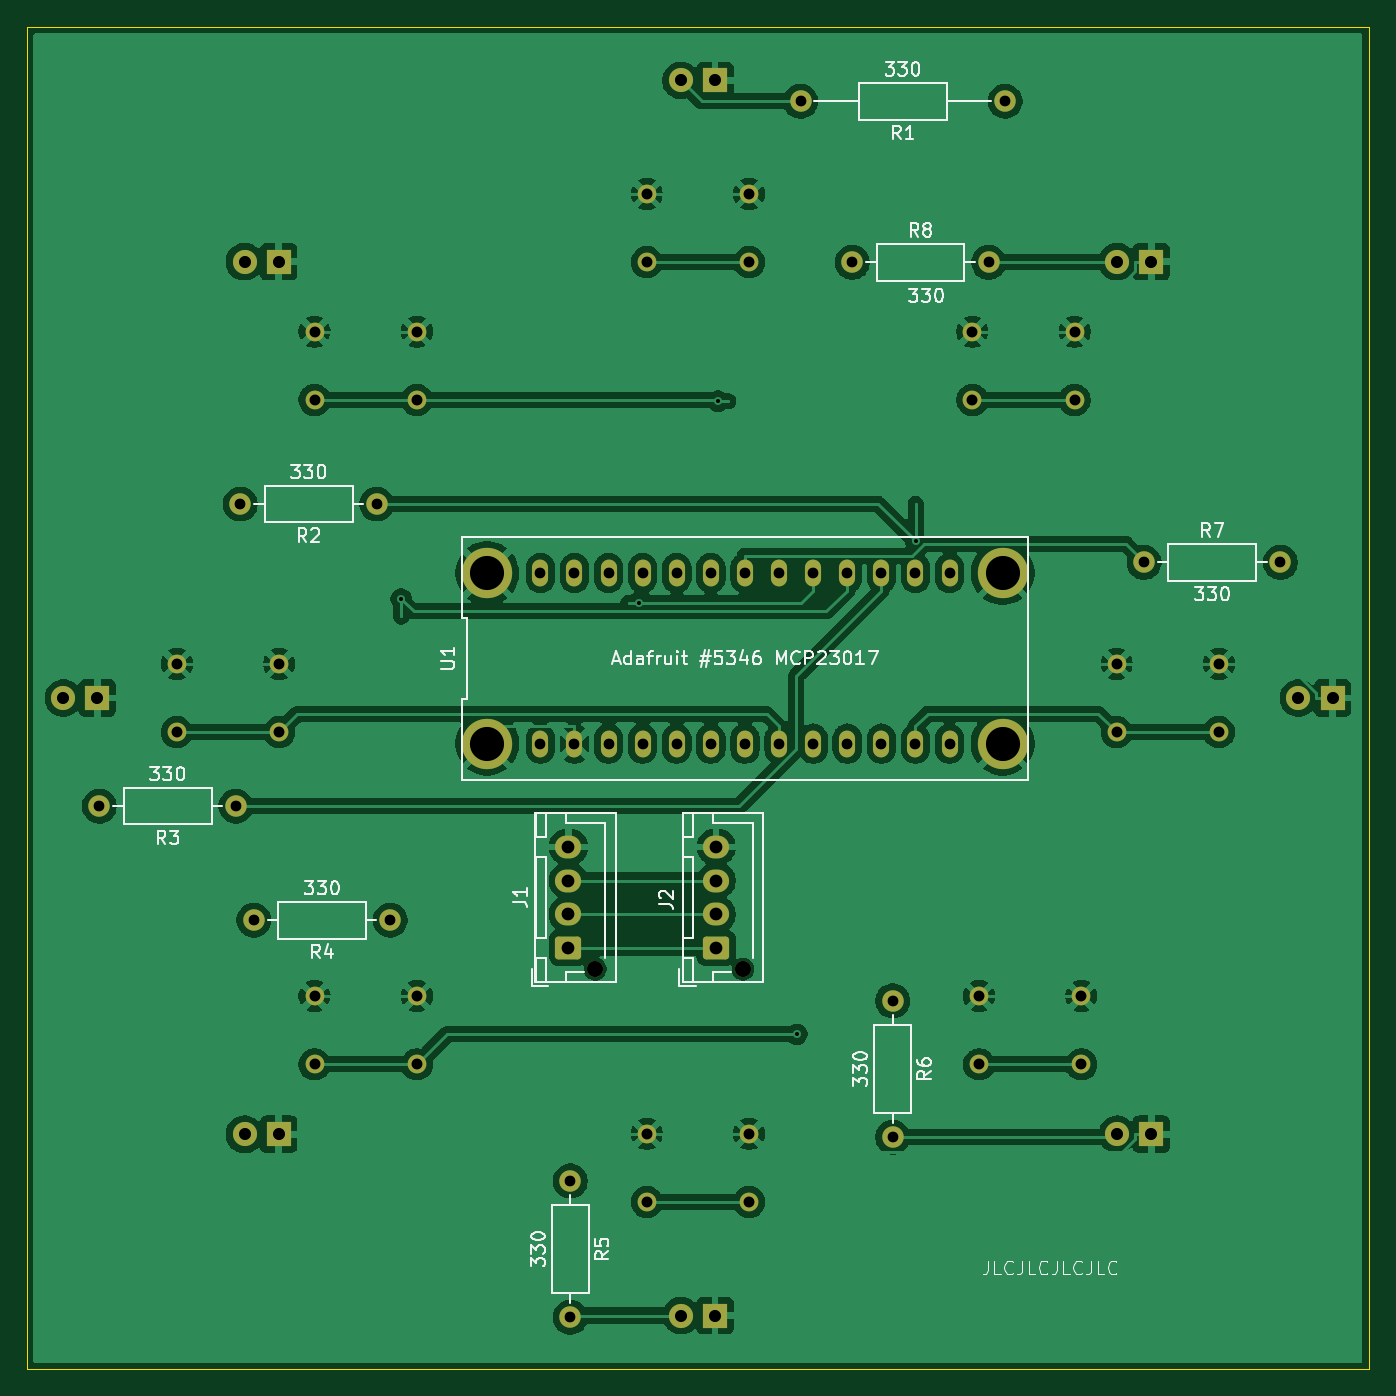
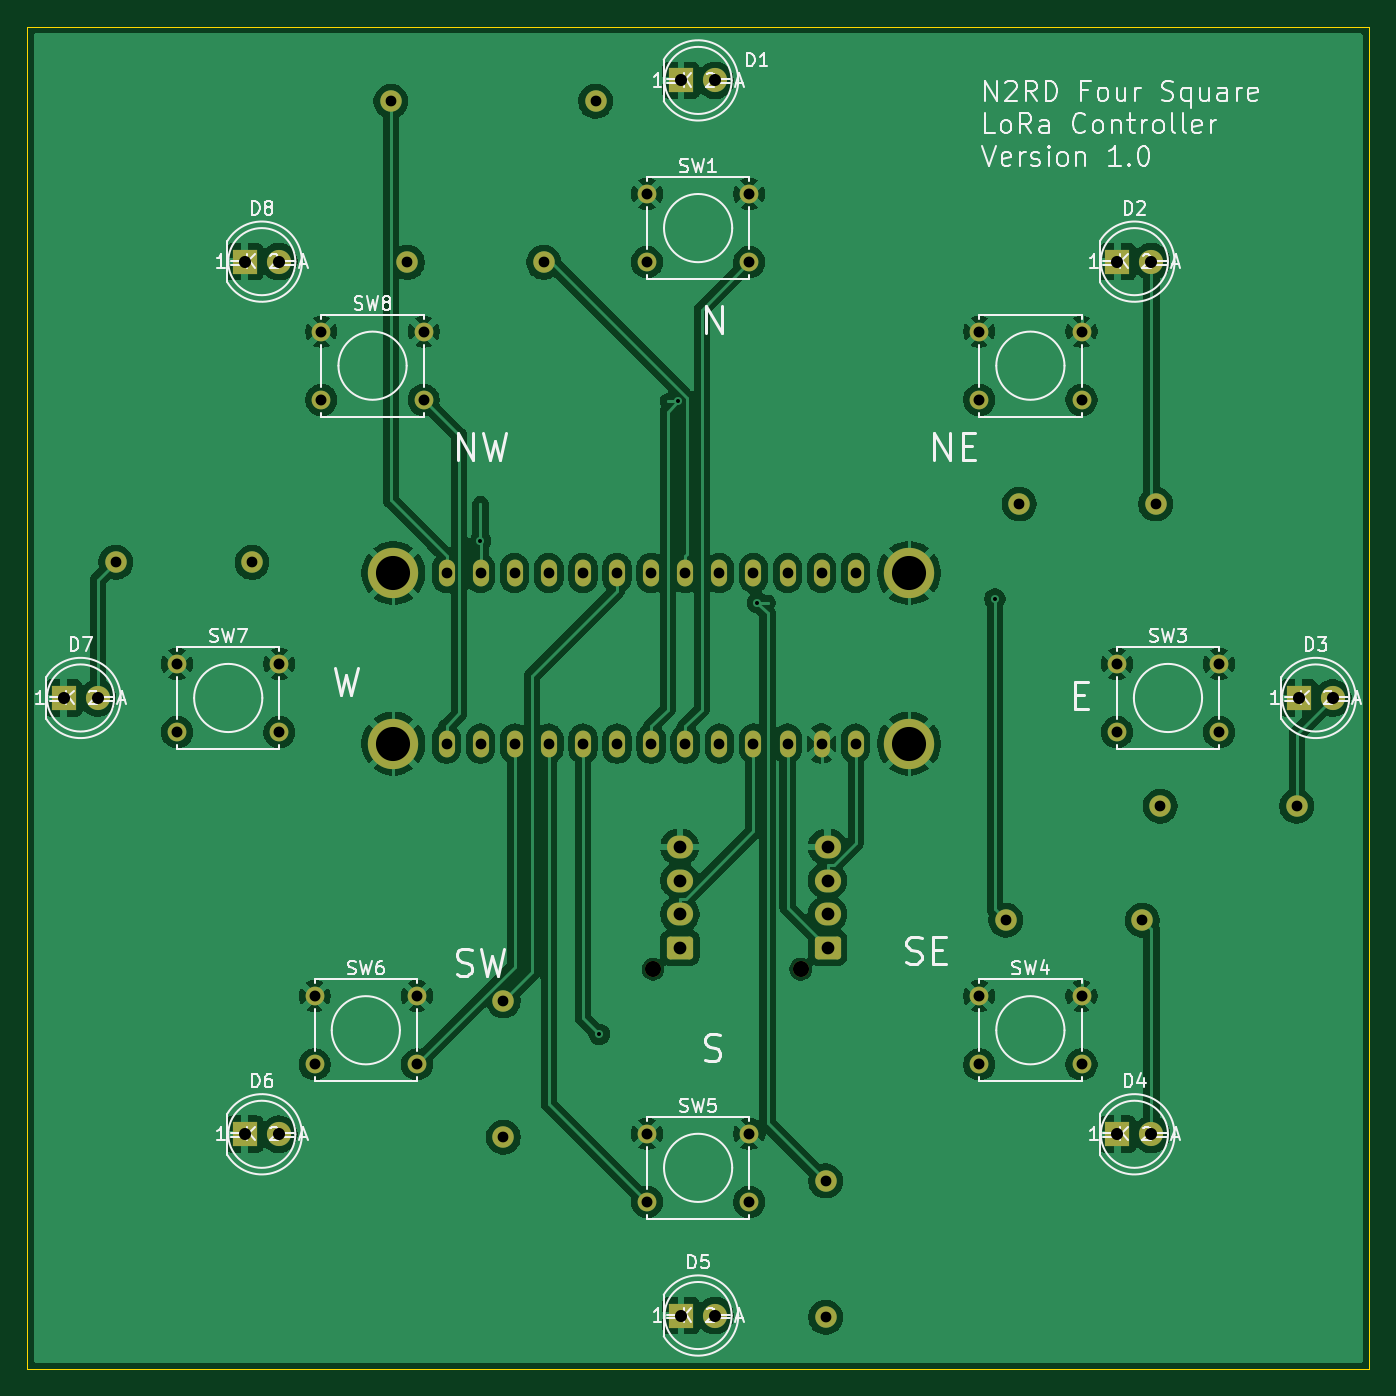
Circuit board: 11 layer files. Board 100.0 x 100.0 mm.
- bottom_copper: controller-B_Cu.gbl (186665 bytes)
- bottom_mask: controller-B_Mask.gbs (4476 bytes)
- paste: controller-B_Paste.gbp (454 bytes)
- bottom_silk: controller-B_Silkscreen.gbo (63360 bytes)
- outline: controller-Edge_Cuts.gm1 (608 bytes)
- top_copper: controller-F_Cu.gtl (180917 bytes)
- top_mask: controller-F_Mask.gts (4476 bytes)
- paste: controller-F_Paste.gtp (454 bytes)
- top_silk: controller-F_Silkscreen.gto (47642 bytes)
- drill: controller-NPTH.drl (358 bytes)
- drill: controller-PTH.drl (2130 bytes)

=== bottom_copper: controller-B_Cu.gbl (186665 bytes, source omitted) ===
=== bottom_mask: controller-B_Mask.gbs ===
%TF.GenerationSoftware,KiCad,Pcbnew,10.0.0*%
%TF.CreationDate,2026-04-06T13:26:20-04:00*%
%TF.ProjectId,controller,636f6e74-726f-46c6-9c65-722e6b696361,1.0*%
%TF.SameCoordinates,Original*%
%TF.FileFunction,Soldermask,Bot*%
%TF.FilePolarity,Negative*%
%FSLAX46Y46*%
G04 Gerber Fmt 4.6, Leading zero omitted, Abs format (unit mm)*
G04 Created by KiCad (PCBNEW 10.0.0) date 2026-04-06 13:26:20*
%MOMM*%
%LPD*%
G01*
G04 APERTURE LIST*
G04 Aperture macros list*
%AMRoundRect*
0 Rectangle with rounded corners*
0 $1 Rounding radius*
0 $2 $3 $4 $5 $6 $7 $8 $9 X,Y pos of 4 corners*
0 Add a 4 corners polygon primitive as box body*
4,1,4,$2,$3,$4,$5,$6,$7,$8,$9,$2,$3,0*
0 Add four circle primitives for the rounded corners*
1,1,$1+$1,$2,$3*
1,1,$1+$1,$4,$5*
1,1,$1+$1,$6,$7*
1,1,$1+$1,$8,$9*
0 Add four rect primitives between the rounded corners*
20,1,$1+$1,$2,$3,$4,$5,0*
20,1,$1+$1,$4,$5,$6,$7,0*
20,1,$1+$1,$6,$7,$8,$9,0*
20,1,$1+$1,$8,$9,$2,$3,0*%
G04 Aperture macros list end*
%ADD10C,1.600000*%
%ADD11C,1.200000*%
%ADD12RoundRect,0.250000X0.725000X-0.600000X0.725000X0.600000X-0.725000X0.600000X-0.725000X-0.600000X0*%
%ADD13O,1.950000X1.700000*%
%ADD14O,1.200000X2.000000*%
%ADD15C,3.750000*%
%ADD16R,1.800000X1.800000*%
%ADD17C,1.800000*%
%ADD18C,1.397000*%
G04 APERTURE END LIST*
D10*
%TO.C,R1*%
X97880000Y-55550000D03*
X82640000Y-55550000D03*
%TD*%
%TO.C,R3*%
X40580000Y-108050000D03*
X30420000Y-108050000D03*
%TD*%
%TO.C,R2*%
X51080000Y-85550000D03*
X40920000Y-85550000D03*
%TD*%
%TO.C,R7*%
X108230000Y-89900000D03*
X118390000Y-89900000D03*
%TD*%
%TO.C,R6*%
X89500000Y-122550000D03*
X89500000Y-132710000D03*
%TD*%
%TO.C,R5*%
X65500000Y-135970000D03*
X65500000Y-146130000D03*
%TD*%
%TO.C,R4*%
X52080000Y-116550000D03*
X41920000Y-116550000D03*
%TD*%
D11*
%TO.C,J2*%
X78355000Y-120200000D03*
D12*
X76355000Y-118600000D03*
D13*
X76355000Y-116100000D03*
X76355000Y-113600000D03*
X76355000Y-111100000D03*
%TD*%
D14*
%TO.C,U1*%
X63260000Y-103400000D03*
X65800000Y-103400000D03*
X68340000Y-103400000D03*
X70880000Y-103400000D03*
X73420000Y-103400000D03*
X75960000Y-103400000D03*
X78500000Y-103400000D03*
X81040000Y-103400000D03*
X83580000Y-103400000D03*
X86120000Y-103400000D03*
X88660000Y-103400000D03*
X91200000Y-103400000D03*
X93740000Y-103400000D03*
X93740000Y-90700000D03*
X91200000Y-90700000D03*
X88660000Y-90700000D03*
X86120000Y-90700000D03*
X83580000Y-90700000D03*
X81040000Y-90700000D03*
X78500000Y-90700000D03*
X75960000Y-90700000D03*
X73420000Y-90700000D03*
X70880000Y-90700000D03*
X68340000Y-90700000D03*
X65800000Y-90700000D03*
X63260000Y-90700000D03*
D15*
X59300000Y-90700000D03*
X59300000Y-103400000D03*
X97700000Y-103400000D03*
X97700000Y-90700000D03*
%TD*%
D11*
%TO.C,J1*%
X67355000Y-120200000D03*
D12*
X65355000Y-118600000D03*
D13*
X65355000Y-116100000D03*
X65355000Y-113600000D03*
X65355000Y-111100000D03*
%TD*%
D10*
%TO.C,R8*%
X86500000Y-67550000D03*
X96660000Y-67550000D03*
%TD*%
D16*
%TO.C,D7*%
X122270000Y-100000000D03*
D17*
X119730000Y-100000000D03*
%TD*%
D16*
%TO.C,D2*%
X43770000Y-67500000D03*
D17*
X41230000Y-67500000D03*
%TD*%
D16*
%TO.C,D6*%
X108770000Y-132500000D03*
D17*
X106230000Y-132500000D03*
%TD*%
D18*
%TO.C,SW1*%
X78810000Y-62460000D03*
X71190000Y-62460000D03*
X78810000Y-67540000D03*
X71190000Y-67540000D03*
%TD*%
%TO.C,SW8*%
X103060000Y-72710000D03*
X95440000Y-72710000D03*
X103060000Y-77790000D03*
X95440000Y-77790000D03*
%TD*%
%TO.C,SW7*%
X113810000Y-97460000D03*
X106190000Y-97460000D03*
X113810000Y-102540000D03*
X106190000Y-102540000D03*
%TD*%
D16*
%TO.C,D4*%
X43770000Y-132500000D03*
D17*
X41230000Y-132500000D03*
%TD*%
D16*
%TO.C,D5*%
X76270000Y-146000000D03*
D17*
X73730000Y-146000000D03*
%TD*%
D16*
%TO.C,D3*%
X30270000Y-100000000D03*
D17*
X27730000Y-100000000D03*
%TD*%
D18*
%TO.C,SW4*%
X54060000Y-122210000D03*
X46440000Y-122210000D03*
X54060000Y-127290000D03*
X46440000Y-127290000D03*
%TD*%
%TO.C,SW3*%
X43810000Y-97460000D03*
X36190000Y-97460000D03*
X43810000Y-102540000D03*
X36190000Y-102540000D03*
%TD*%
D16*
%TO.C,D1*%
X76270000Y-54000000D03*
D17*
X73730000Y-54000000D03*
%TD*%
D18*
%TO.C,SW5*%
X78810000Y-132460000D03*
X71190000Y-132460000D03*
X78810000Y-137540000D03*
X71190000Y-137540000D03*
%TD*%
D16*
%TO.C,D8*%
X108770000Y-67500000D03*
D17*
X106230000Y-67500000D03*
%TD*%
D18*
%TO.C,SW6*%
X103560000Y-122210000D03*
X95940000Y-122210000D03*
X103560000Y-127290000D03*
X95940000Y-127290000D03*
%TD*%
%TO.C,SW2*%
X54060000Y-72710000D03*
X46440000Y-72710000D03*
X54060000Y-77790000D03*
X46440000Y-77790000D03*
%TD*%
M02*

=== paste: controller-B_Paste.gbp ===
%TF.GenerationSoftware,KiCad,Pcbnew,10.0.0*%
%TF.CreationDate,2026-04-06T13:26:19-04:00*%
%TF.ProjectId,controller,636f6e74-726f-46c6-9c65-722e6b696361,1.0*%
%TF.SameCoordinates,Original*%
%TF.FileFunction,Paste,Bot*%
%TF.FilePolarity,Positive*%
%FSLAX46Y46*%
G04 Gerber Fmt 4.6, Leading zero omitted, Abs format (unit mm)*
G04 Created by KiCad (PCBNEW 10.0.0) date 2026-04-06 13:26:19*
%MOMM*%
%LPD*%
G01*
G04 APERTURE LIST*
G04 APERTURE END LIST*
M02*

=== bottom_silk: controller-B_Silkscreen.gbo (63360 bytes, source omitted) ===
=== outline: controller-Edge_Cuts.gm1 ===
%TF.GenerationSoftware,KiCad,Pcbnew,10.0.0*%
%TF.CreationDate,2026-04-06T13:26:20-04:00*%
%TF.ProjectId,controller,636f6e74-726f-46c6-9c65-722e6b696361,1.0*%
%TF.SameCoordinates,Original*%
%TF.FileFunction,Profile,NP*%
%FSLAX46Y46*%
G04 Gerber Fmt 4.6, Leading zero omitted, Abs format (unit mm)*
G04 Created by KiCad (PCBNEW 10.0.0) date 2026-04-06 13:26:20*
%MOMM*%
%LPD*%
G01*
G04 APERTURE LIST*
%TA.AperFunction,Profile*%
%ADD10C,0.050000*%
%TD*%
G04 APERTURE END LIST*
D10*
X25000000Y-50000000D02*
X125000000Y-50000000D01*
X125000000Y-150000000D01*
X25000000Y-150000000D01*
X25000000Y-50000000D01*
M02*

=== top_copper: controller-F_Cu.gtl (180917 bytes, source omitted) ===
=== top_mask: controller-F_Mask.gts ===
%TF.GenerationSoftware,KiCad,Pcbnew,10.0.0*%
%TF.CreationDate,2026-04-06T13:26:19-04:00*%
%TF.ProjectId,controller,636f6e74-726f-46c6-9c65-722e6b696361,1.0*%
%TF.SameCoordinates,Original*%
%TF.FileFunction,Soldermask,Top*%
%TF.FilePolarity,Negative*%
%FSLAX46Y46*%
G04 Gerber Fmt 4.6, Leading zero omitted, Abs format (unit mm)*
G04 Created by KiCad (PCBNEW 10.0.0) date 2026-04-06 13:26:19*
%MOMM*%
%LPD*%
G01*
G04 APERTURE LIST*
G04 Aperture macros list*
%AMRoundRect*
0 Rectangle with rounded corners*
0 $1 Rounding radius*
0 $2 $3 $4 $5 $6 $7 $8 $9 X,Y pos of 4 corners*
0 Add a 4 corners polygon primitive as box body*
4,1,4,$2,$3,$4,$5,$6,$7,$8,$9,$2,$3,0*
0 Add four circle primitives for the rounded corners*
1,1,$1+$1,$2,$3*
1,1,$1+$1,$4,$5*
1,1,$1+$1,$6,$7*
1,1,$1+$1,$8,$9*
0 Add four rect primitives between the rounded corners*
20,1,$1+$1,$2,$3,$4,$5,0*
20,1,$1+$1,$4,$5,$6,$7,0*
20,1,$1+$1,$6,$7,$8,$9,0*
20,1,$1+$1,$8,$9,$2,$3,0*%
G04 Aperture macros list end*
%ADD10C,1.600000*%
%ADD11C,1.200000*%
%ADD12RoundRect,0.250000X0.725000X-0.600000X0.725000X0.600000X-0.725000X0.600000X-0.725000X-0.600000X0*%
%ADD13O,1.950000X1.700000*%
%ADD14O,1.200000X2.000000*%
%ADD15C,3.750000*%
%ADD16R,1.800000X1.800000*%
%ADD17C,1.800000*%
%ADD18C,1.397000*%
G04 APERTURE END LIST*
D10*
%TO.C,R1*%
X97880000Y-55550000D03*
X82640000Y-55550000D03*
%TD*%
%TO.C,R3*%
X40580000Y-108050000D03*
X30420000Y-108050000D03*
%TD*%
%TO.C,R2*%
X51080000Y-85550000D03*
X40920000Y-85550000D03*
%TD*%
%TO.C,R7*%
X108230000Y-89900000D03*
X118390000Y-89900000D03*
%TD*%
%TO.C,R6*%
X89500000Y-122550000D03*
X89500000Y-132710000D03*
%TD*%
%TO.C,R5*%
X65500000Y-135970000D03*
X65500000Y-146130000D03*
%TD*%
%TO.C,R4*%
X52080000Y-116550000D03*
X41920000Y-116550000D03*
%TD*%
D11*
%TO.C,J2*%
X78355000Y-120200000D03*
D12*
X76355000Y-118600000D03*
D13*
X76355000Y-116100000D03*
X76355000Y-113600000D03*
X76355000Y-111100000D03*
%TD*%
D14*
%TO.C,U1*%
X63260000Y-103400000D03*
X65800000Y-103400000D03*
X68340000Y-103400000D03*
X70880000Y-103400000D03*
X73420000Y-103400000D03*
X75960000Y-103400000D03*
X78500000Y-103400000D03*
X81040000Y-103400000D03*
X83580000Y-103400000D03*
X86120000Y-103400000D03*
X88660000Y-103400000D03*
X91200000Y-103400000D03*
X93740000Y-103400000D03*
X93740000Y-90700000D03*
X91200000Y-90700000D03*
X88660000Y-90700000D03*
X86120000Y-90700000D03*
X83580000Y-90700000D03*
X81040000Y-90700000D03*
X78500000Y-90700000D03*
X75960000Y-90700000D03*
X73420000Y-90700000D03*
X70880000Y-90700000D03*
X68340000Y-90700000D03*
X65800000Y-90700000D03*
X63260000Y-90700000D03*
D15*
X59300000Y-90700000D03*
X59300000Y-103400000D03*
X97700000Y-103400000D03*
X97700000Y-90700000D03*
%TD*%
D11*
%TO.C,J1*%
X67355000Y-120200000D03*
D12*
X65355000Y-118600000D03*
D13*
X65355000Y-116100000D03*
X65355000Y-113600000D03*
X65355000Y-111100000D03*
%TD*%
D10*
%TO.C,R8*%
X86500000Y-67550000D03*
X96660000Y-67550000D03*
%TD*%
D16*
%TO.C,D7*%
X122270000Y-100000000D03*
D17*
X119730000Y-100000000D03*
%TD*%
D16*
%TO.C,D2*%
X43770000Y-67500000D03*
D17*
X41230000Y-67500000D03*
%TD*%
D16*
%TO.C,D6*%
X108770000Y-132500000D03*
D17*
X106230000Y-132500000D03*
%TD*%
D18*
%TO.C,SW1*%
X78810000Y-62460000D03*
X71190000Y-62460000D03*
X78810000Y-67540000D03*
X71190000Y-67540000D03*
%TD*%
%TO.C,SW8*%
X103060000Y-72710000D03*
X95440000Y-72710000D03*
X103060000Y-77790000D03*
X95440000Y-77790000D03*
%TD*%
%TO.C,SW7*%
X113810000Y-97460000D03*
X106190000Y-97460000D03*
X113810000Y-102540000D03*
X106190000Y-102540000D03*
%TD*%
D16*
%TO.C,D4*%
X43770000Y-132500000D03*
D17*
X41230000Y-132500000D03*
%TD*%
D16*
%TO.C,D5*%
X76270000Y-146000000D03*
D17*
X73730000Y-146000000D03*
%TD*%
D16*
%TO.C,D3*%
X30270000Y-100000000D03*
D17*
X27730000Y-100000000D03*
%TD*%
D18*
%TO.C,SW4*%
X54060000Y-122210000D03*
X46440000Y-122210000D03*
X54060000Y-127290000D03*
X46440000Y-127290000D03*
%TD*%
%TO.C,SW3*%
X43810000Y-97460000D03*
X36190000Y-97460000D03*
X43810000Y-102540000D03*
X36190000Y-102540000D03*
%TD*%
D16*
%TO.C,D1*%
X76270000Y-54000000D03*
D17*
X73730000Y-54000000D03*
%TD*%
D18*
%TO.C,SW5*%
X78810000Y-132460000D03*
X71190000Y-132460000D03*
X78810000Y-137540000D03*
X71190000Y-137540000D03*
%TD*%
D16*
%TO.C,D8*%
X108770000Y-67500000D03*
D17*
X106230000Y-67500000D03*
%TD*%
D18*
%TO.C,SW6*%
X103560000Y-122210000D03*
X95940000Y-122210000D03*
X103560000Y-127290000D03*
X95940000Y-127290000D03*
%TD*%
%TO.C,SW2*%
X54060000Y-72710000D03*
X46440000Y-72710000D03*
X54060000Y-77790000D03*
X46440000Y-77790000D03*
%TD*%
M02*

=== paste: controller-F_Paste.gtp ===
%TF.GenerationSoftware,KiCad,Pcbnew,10.0.0*%
%TF.CreationDate,2026-04-06T13:26:19-04:00*%
%TF.ProjectId,controller,636f6e74-726f-46c6-9c65-722e6b696361,1.0*%
%TF.SameCoordinates,Original*%
%TF.FileFunction,Paste,Top*%
%TF.FilePolarity,Positive*%
%FSLAX46Y46*%
G04 Gerber Fmt 4.6, Leading zero omitted, Abs format (unit mm)*
G04 Created by KiCad (PCBNEW 10.0.0) date 2026-04-06 13:26:19*
%MOMM*%
%LPD*%
G01*
G04 APERTURE LIST*
G04 APERTURE END LIST*
M02*

=== top_silk: controller-F_Silkscreen.gto (47642 bytes, source omitted) ===
=== drill: controller-NPTH.drl ===
M48
; DRILL file KiCad 10.0.0 date 2026-04-06T13:26:43
; FORMAT={-:-/ absolute / metric / decimal}
; #@! TF.CreationDate,2026-04-06T13:26:43-04:00
; #@! TF.GenerationSoftware,Kicad,Pcbnew,10.0.0
; #@! TF.FileFunction,NonPlated,1,2,NPTH
FMAT,2
METRIC
; #@! TA.AperFunction,NonPlated,NPTH,ComponentDrill
T1C1.200
%
G90
G05
T1
X67.355Y-120.2
X78.355Y-120.2
M30

=== drill: controller-PTH.drl ===
M48
; DRILL file KiCad 10.0.0 date 2026-04-06T13:26:43
; FORMAT={-:-/ absolute / metric / decimal}
; #@! TF.CreationDate,2026-04-06T13:26:43-04:00
; #@! TF.GenerationSoftware,Kicad,Pcbnew,10.0.0
; #@! TF.FileFunction,Plated,1,2,PTH
FMAT,2
METRIC
; #@! TA.AperFunction,Plated,PTH,ViaDrill
T1C0.300
; #@! TA.AperFunction,Plated,PTH,ComponentDrill
T2C0.800
; #@! TA.AperFunction,Plated,PTH,ComponentDrill
T3C0.813
; #@! TA.AperFunction,Plated,PTH,ComponentDrill
T4C0.900
; #@! TA.AperFunction,Plated,PTH,ComponentDrill
T5C0.950
; #@! TA.AperFunction,Plated,PTH,ComponentDrill
T6C2.540
%
G90
G05
T1
X52.898Y-92.632
X70.58Y-92.902
X76.474Y-77.896
X82.368Y-125.05
X91.21Y-88.317
T2
X30.42Y-108.05
X40.58Y-108.05
X40.92Y-85.55
X41.92Y-116.55
X51.08Y-85.55
X52.08Y-116.55
X63.26Y-90.7
X63.26Y-103.4
X65.5Y-135.97
X65.5Y-146.13
X65.8Y-90.7
X65.8Y-103.4
X68.34Y-90.7
X68.34Y-103.4
X70.88Y-90.7
X70.88Y-103.4
X73.42Y-90.7
X73.42Y-103.4
X75.96Y-90.7
X75.96Y-103.4
X78.5Y-90.7
X78.5Y-103.4
X81.04Y-90.7
X81.04Y-103.4
X82.64Y-55.55
X83.58Y-90.7
X83.58Y-103.4
X86.12Y-90.7
X86.12Y-103.4
X86.5Y-67.55
X88.66Y-90.7
X88.66Y-103.4
X89.5Y-122.55
X89.5Y-132.71
X91.2Y-90.7
X91.2Y-103.4
X93.74Y-90.7
X93.74Y-103.4
X96.66Y-67.55
X97.88Y-55.55
X108.23Y-89.9
X118.39Y-89.9
T3
X36.19Y-97.46
X36.19Y-102.54
X43.81Y-97.46
X43.81Y-102.54
X46.44Y-72.71
X46.44Y-77.79
X46.44Y-122.21
X46.44Y-127.29
X54.06Y-72.71
X54.06Y-77.79
X54.06Y-122.21
X54.06Y-127.29
X71.19Y-62.46
X71.19Y-67.54
X71.19Y-132.46
X71.19Y-137.54
X78.81Y-62.46
X78.81Y-67.54
X78.81Y-132.46
X78.81Y-137.54
X95.44Y-72.71
X95.44Y-77.79
X95.94Y-122.21
X95.94Y-127.29
X103.06Y-72.71
X103.06Y-77.79
X103.56Y-122.21
X103.56Y-127.29
X106.19Y-97.46
X106.19Y-102.54
X113.81Y-97.46
X113.81Y-102.54
T4
X27.73Y-100.0
X30.27Y-100.0
X41.23Y-67.5
X41.23Y-132.5
X43.77Y-67.5
X43.77Y-132.5
X73.73Y-54.0
X73.73Y-146.0
X76.27Y-54.0
X76.27Y-146.0
X106.23Y-67.5
X106.23Y-132.5
X108.77Y-67.5
X108.77Y-132.5
X119.73Y-100.0
X122.27Y-100.0
T5
X65.355Y-111.1
X65.355Y-113.6
X65.355Y-116.1
X65.355Y-118.6
X76.355Y-111.1
X76.355Y-113.6
X76.355Y-116.1
X76.355Y-118.6
T6
X59.3Y-90.7
X59.3Y-103.4
X97.7Y-90.7
X97.7Y-103.4
M30
